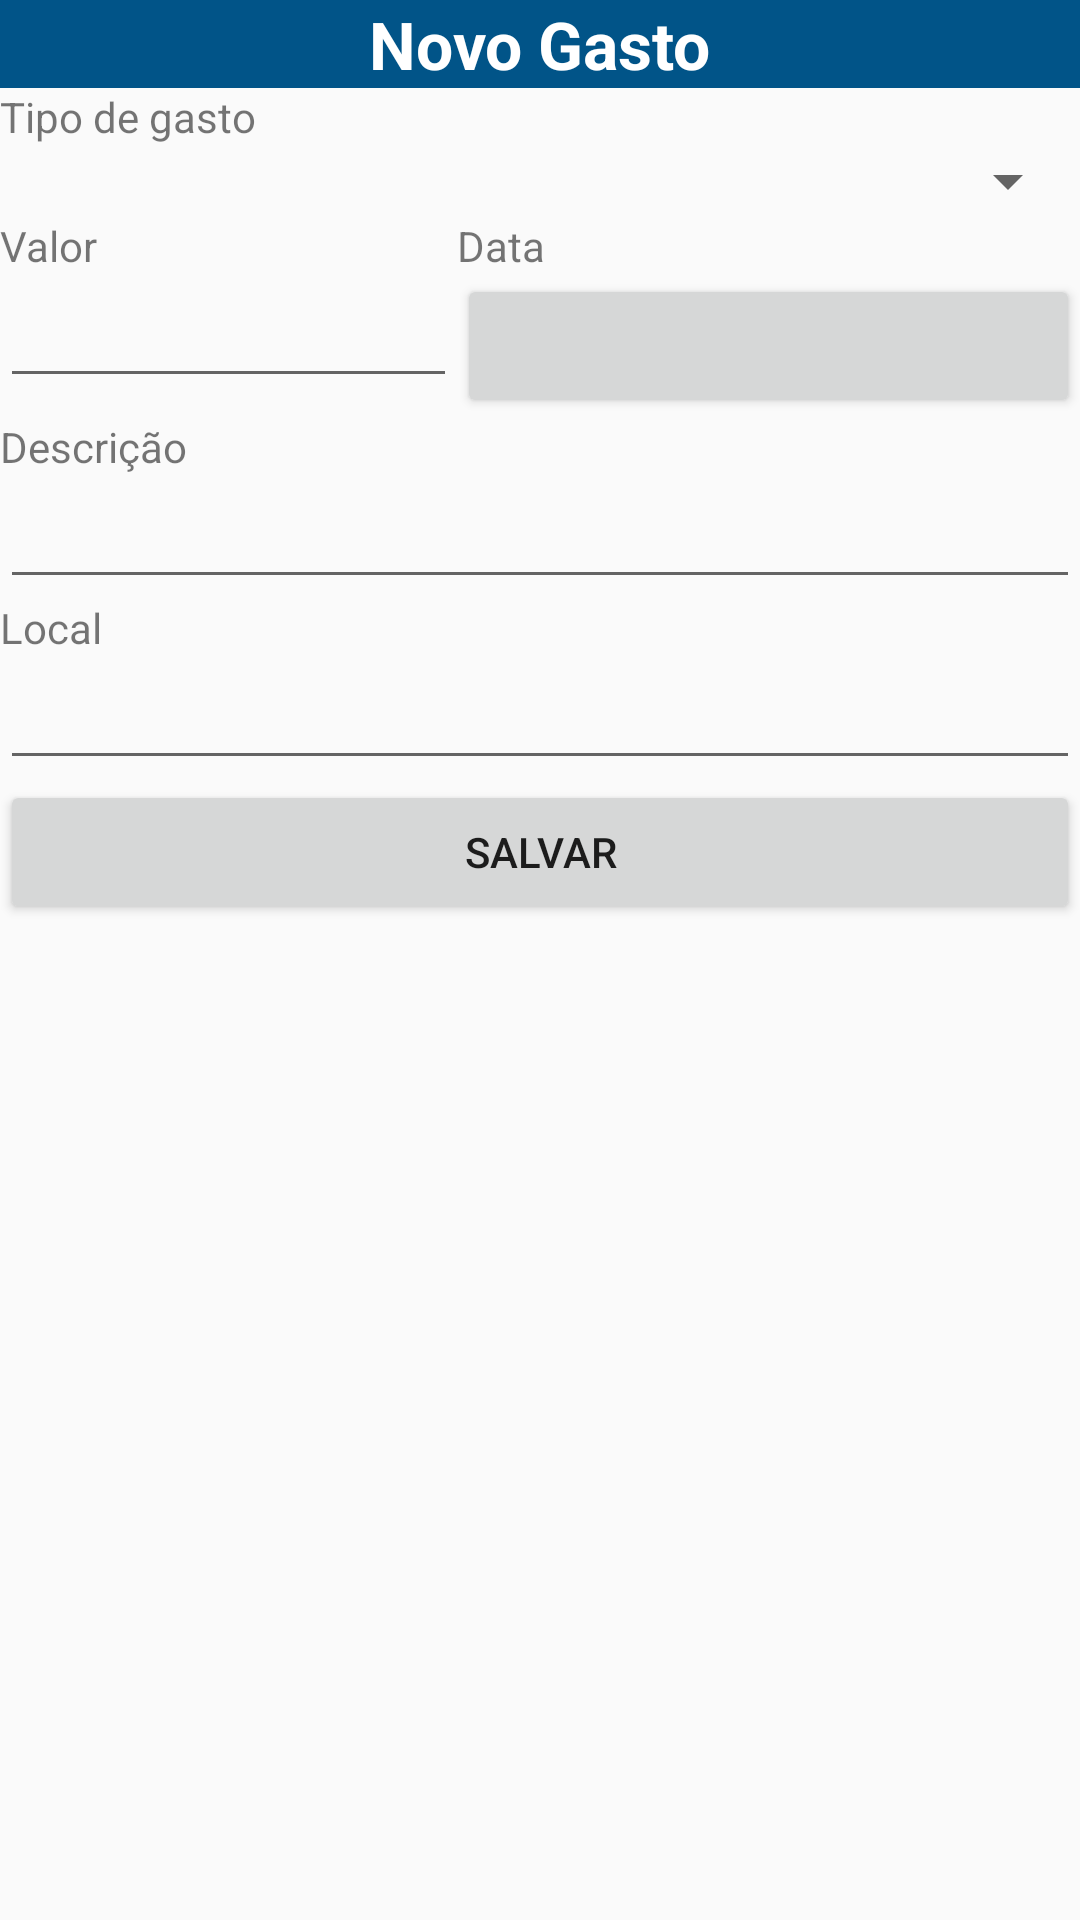

Here is an Android app screen rendered from its layout file. Give the layout XML and the strings, colors and styles it references.
<!-- AndroidManifest.xml: application theme AppTheme -->
<!-- res/layout/activity_gasto.xml -->
<?xml version="1.0" encoding="utf-8"?>
<ScrollView xmlns:android="http://schemas.android.com/apk/res/android"
    xmlns:app="http://schemas.android.com/apk/res-auto"
    xmlns:tools="http://schemas.android.com/tools"
    android:layout_width="match_parent"
    android:layout_height="match_parent"
    tools:context=".GastoActivity"
    android:id="@+id/activity_gasto">

    <LinearLayout
        android:layout_width="match_parent"
        android:layout_height="match_parent"
        android:orientation="vertical">

        <LinearLayout
            android:layout_width="match_parent"
            android:layout_height="wrap_content"
            android:orientation="vertical"
            android:background="@color/azul">

            <TextView
                style="@style/titulo"
                android:text="@string/novoGasto"/>

        </LinearLayout>

        <TableLayout xmlns:android="http://schemas.android.com/apk/res/android"
            android:layout_width="match_parent"
            android:layout_height="wrap_content"
            android:stretchColumns="0,1">
                <TextView
                    android:id="@+id/viewTipoGasto"
                    android:text="@string/tipo_de_gasto" />

                <Spinner
                    android:id="@+id/spnTipoGasto"
                    android:layout_width="match_parent"
                    android:layout_height="wrap_content"
                    android:prompt="@string/tipo_de_gasto"/>

            <TableRow>
                <TextView
                    android:layout_gravity="left"
                    android:text="@string/valor" />
                <TextView
                    android:layout_gravity="left"
                    android:text="@string/data"/>
            </TableRow>
            <TableRow>



            <EditText
                android:id="@+id/edtvalor"/>

                <Button android:id="@+id/btndata"/>

            </TableRow>

            <TextView
                android:layout_gravity="left"
                android:text="@string/descricao" />
            <EditText
                android:id="@+id/edtdescricao"
                android:inputType="text"/>

            <TextView
                android:layout_gravity="left"
                android:text="@string/local"  />
            <EditText
                android:id="@+id/edtlocal"
                android:inputType="text"/>

            <Button android:text="@string/salvar" />

        </TableLayout>

    </LinearLayout>


</ScrollView>
<!-- resources referenced by this layout -->
<resources>
  <color name="azul">#015488</color>
  <string name="data">Data</string>
  <string name="descricao">Descrição</string>
  <string name="local">Local</string>
  <string name="novoGasto">Novo Gasto</string>
  <string name="salvar">Salvar</string>
  <string name="tipo_de_gasto">Tipo de gasto</string>
  <string name="valor">Valor</string>
  <style name="titulo">
  
              <item name="android:layout_width">wrap_content</item>
              <item name="android:layout_height">wrap_content</item>
              <item name="android:layout_gravity">center</item>
              <item name="android:textColor">@color/branco</item>
              <item name="android:textStyle">bold</item>
              <item name="android:textAppearance">?android:attr/textAppearanceLarge</item>
          </style>
  <style name="AppTheme" parent="Theme.AppCompat.Light.DarkActionBar">
          
          <item name="colorPrimary">@color/colorPrimary</item>
          <item name="colorPrimaryDark">@color/colorPrimaryDark</item>
          <item name="colorAccent">@color/colorAccent</item>
      </style>
  <color name="branco">#ffffff</color>
  <color name="colorPrimary">#3F51B5</color>
  <color name="colorPrimaryDark">#303F9F</color>
  <color name="colorAccent">#FF4081</color>
</resources>
